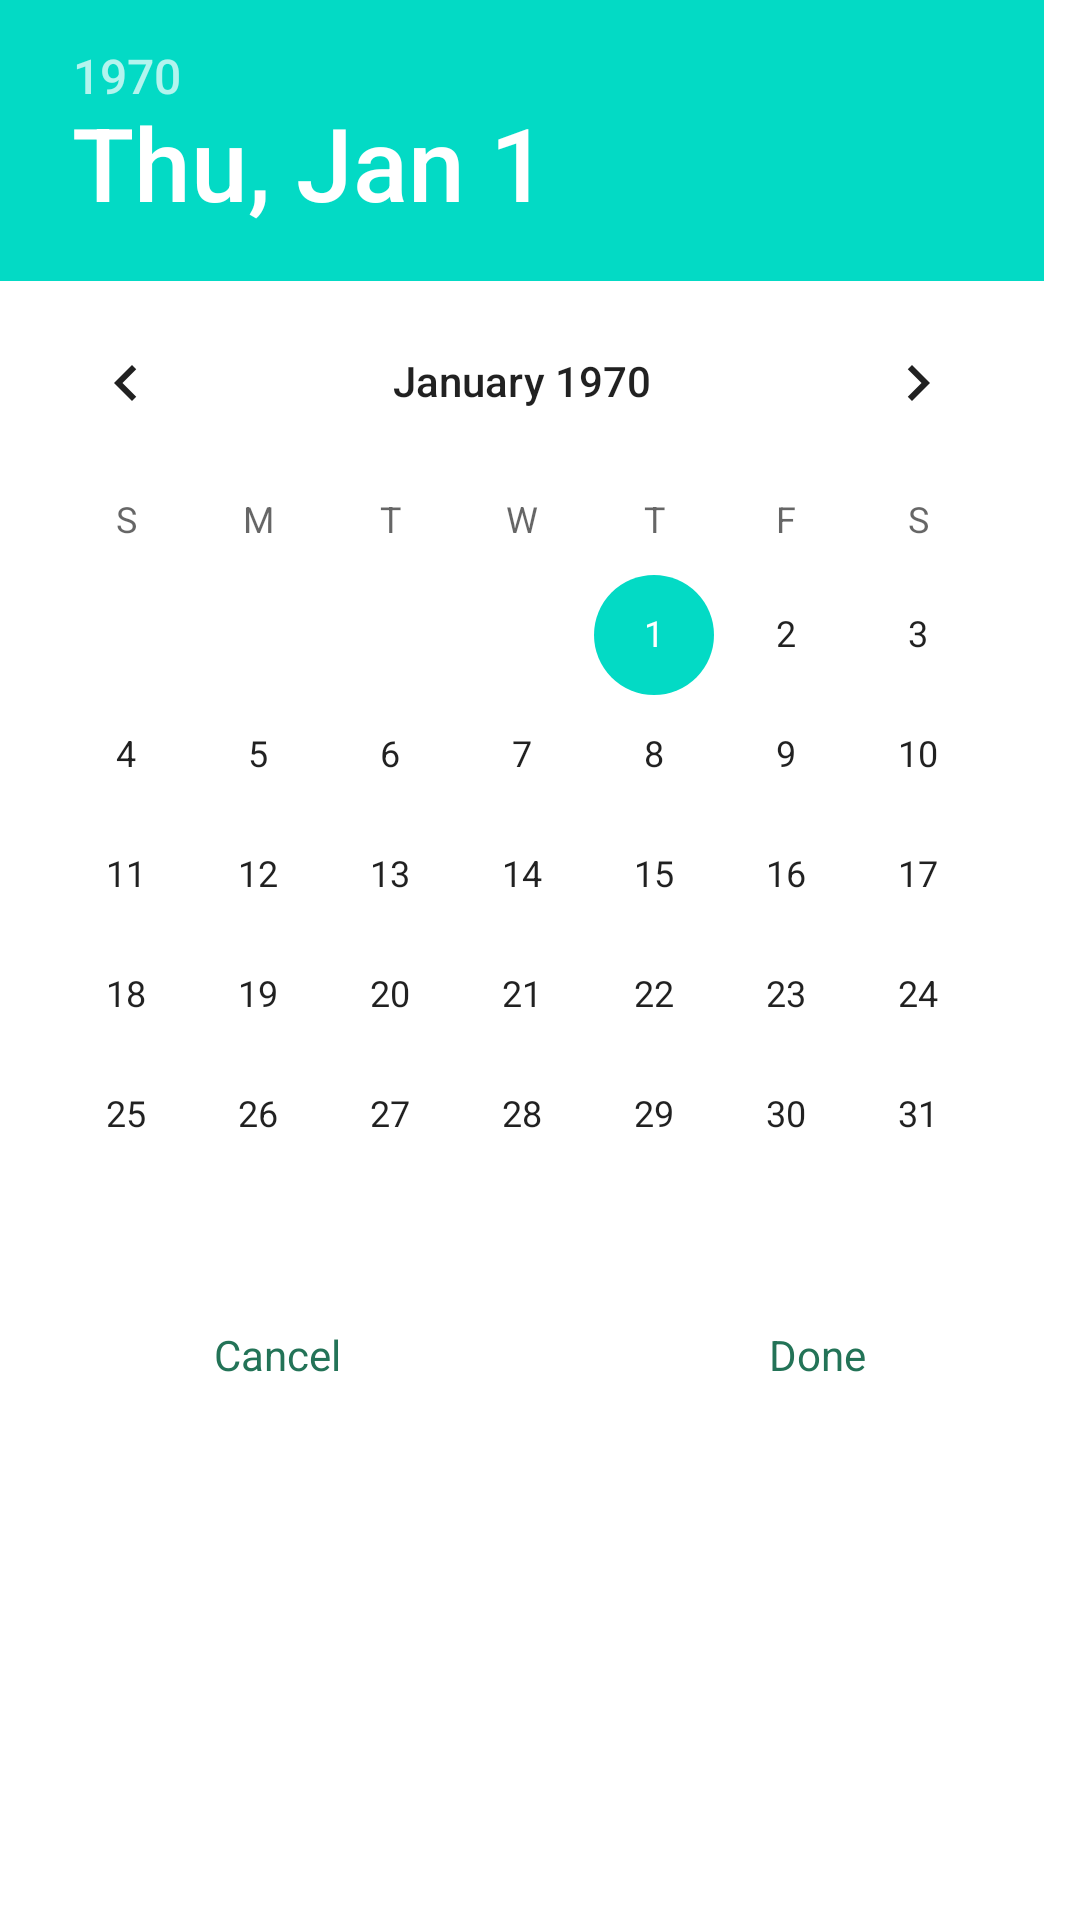

Write the Android layout XML for this screen, with the resource values it uses.
<!-- AndroidManifest.xml: application theme Theme.ChatFireBase -->
<!-- res/layout/datepicker.xml -->
<?xml version="1.0" encoding="utf-8"?>

<LinearLayout
    xmlns:android="http://schemas.android.com/apk/res/android"
    xmlns:tools="http://schemas.android.com/tools"
    android:layout_width="match_parent"
    android:layout_height="match_parent"
    tools:ignore="MissingClass"
    android:orientation="vertical">
    <DatePicker
        android:id="@+id/Datepicker"
        android:layout_width="match_parent"
        android:layout_height="wrap_content" />

    <LinearLayout
        android:layout_width="match_parent"
        android:layout_height="40dp"
        android:orientation="horizontal">

        <TextView
            android:id="@+id/cancel"
            android:layout_width="wrap_content"
            android:layout_height="match_parent"
            android:layout_weight="1"
            android:gravity="center"
            android:text="Cancel"
            android:textColor="#237357" />

        <TextView
            android:id="@+id/ok"
            android:layout_width="wrap_content"
            android:layout_height="match_parent"
            android:layout_weight="1"
            android:gravity="center"
            android:text="Done"
            android:textColor="#237357" />
    </LinearLayout>
</LinearLayout>
<!-- resources referenced by this layout -->
<resources>
  <style name="Theme.ChatFireBase" parent="Theme.MaterialComponents.DayNight.DarkActionBar">
          
          <item name="colorPrimary">@color/purple_500</item>
          <item name="colorPrimaryVariant">@color/purple_700</item>
          <item name="colorOnPrimary">@color/white</item>
          
          <item name="colorSecondary">@color/teal_200</item>
          <item name="colorSecondaryVariant">@color/teal_700</item>
          <item name="colorOnSecondary">@color/black</item>
          
          <item name="android:statusBarColor" tools:targetApi="l">?attr/colorPrimaryVariant</item>
          
      </style>
  <!-- not gathered from this repository: default colours our renderer supplied (Android Studio template values) -->
  <color name="purple_500">#FF6200EE</color>
  <color name="purple_700">#FF3700B3</color>
  <color name="teal_200">#FF03DAC5</color>
  <color name="teal_700">#FF018786</color>
  <color name="black">#FF000000</color>
  <color name="white">#FFFFFFFF</color>
</resources>
